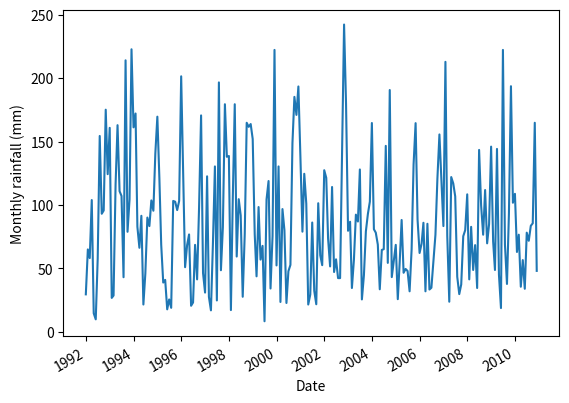

Python code for this plot:
#!/usr/bin/env python

# Import plotting modules - we will cover these on Thursday
import matplotlib
import matplotlib.pyplot as plt

# 18 years of data
monthly_data = {1992: [29.6, 65.0, 58.2, 103.9, 14.7, 9.9, 
                       57.7, 154.4, 93.1, 95.7, 175.1, 124.3], 
                1993: [160.8, 26.8, 28.7, 116.4, 162.9, 110.9,
                       107.1, 43.1, 214.0, 78.9, 104.5, 222.7],
                1994: [161.2, 172.1, 82.9, 66.3, 91.5, 21.6,
                       46.0, 90.1, 83.4, 103.6, 95.5, 140.6],
                1995: [169.6, 121.2, 68.8, 38.9, 41.0, 17.8,
                       25.6, 19.0, 103.2, 102.6, 96.0, 103.2],
                1996: [201.4, 121.6, 51.0, 68.4, 76.8, 20.6,
                       23.2, 68.6, 41.4, 97.8, 170.6, 46.4],
                1997: [31.0, 122.6, 27.6, 17.0, 68.8,
                       130.4, 24.8, 196.6, 48.6, 82.6, 179.4, 138.0],
                1998: [138.6, 17.2, 103.2, 179.4, 59.4, 104.6, 
                      91.8, 27.7, 77.2, 164.8, 161.6, 163.8],
                1999: [152.0, 77.0, 43.8, 98.4, 57.0, 67.8,
                       8.4, 104.4, 118.9, 34.2, 75.6, 222.2],
                2000: [52.4, 130.4, 23.6, 96.8, 80.2, 
                      22.8, 47.8, 52.8, 148.8, 185.2, 171.0, 193.4],
                2001: [137.8, 79.0, 124.6, 101.0, 21.6, 29.4, 86.2,
                       32.4, 21.8, 101.4, 60.4, 52.6],
                2002: [127.4, 121.4, 73.6, 51.6, 114.2, 47.2,
                       57.2, 42.4, 42.4, 138.6, 242.2, 180.0],
                2003: [79.7, 86.8, 34.6, 57.0, 92.4, 87.0, 
                      128.0, 25.6, 44.6, 79.2, 93.0, 102.6],
                2004: [164.6, 80.9, 78.2, 68.8, 33.6, 64.6,
                       65.2, 146.6, 54.4, 190.6, 43.2, 55.4],
                2005: [68.6, 25.8, 53.8, 88.2, 46.6, 49.6,
                       48.0, 32.0, 65.2, 132.0, 164.5, 88.4],
                2006: [62.2, 69.6, 86.0, 32.0, 85.2, 33.4,
                       34.8, 55.4, 76.6, 120.8, 155.6, 119.6],
                2007: [83.4, 212.8, 75.8, 23.8, 122.0, 117.0,
                       106.8, 43.4, 29.8, 37.4, 75.4, 80.2],
                2008: [108.4, 41.4, 82.8, 48.8, 68.4, 34.6,
                       143.4, 99.6, 76.6, 111.8, 69.8, 85.0],
                2009: [146.0, 71.3, 48.8, 144.2, 45.2, 18.8,
                       222.2, 68.8, 37.8, 93.4, 193.6, 101.8],
                2010: [108.8, 63.0, 76.6, 35.6, 56.6, 34.0,
                       78.2, 71.8, 83.6, 85.6, 164.8, 48.1]}

def plot_rainfall(rainfall, annual=None):
    # Plot the grapg - don't worry about how this function works,
    # we will look at this on Thursday
    import datetime
    m_dates = []
    m_rain = []
    y_dates = []
    y_rain = []

    for year, monthrain in zip(rainfall.keys(), rainfall.values()):  
        for rain, month in zip(monthrain, range(1,13)):
            m_dates.append(datetime.date(year, month, 1))
            m_rain.append(rain)

    if annual is not None:
        for year, rain in zip(annual.keys(), annual.values()):
            y_dates.append(datetime.date(year, 6, 1))
            y_rain.append(rain)

    fig = plt.figure()
    ax = fig.add_subplot(111)
    ax.plot(m_dates, m_rain)
    ax.set_ylabel('Monthly rainfall (mm)')
    ax.set_xlabel('Date')
    fig.autofmt_xdate()

    if annual is not None:
        ax2 = ax.twinx()
        ax2.plot(y_dates, y_rain, 'g--')
        ax2.plot(y_dates, y_rain, 'go')
        ax2.set_ylabel('Annual rainfall (mm)')

    return fig

if __name__ == "__main__":

    # Calculate the annual rainfall here.

    plot_rainfall(monthly_data)
    plt.show()
